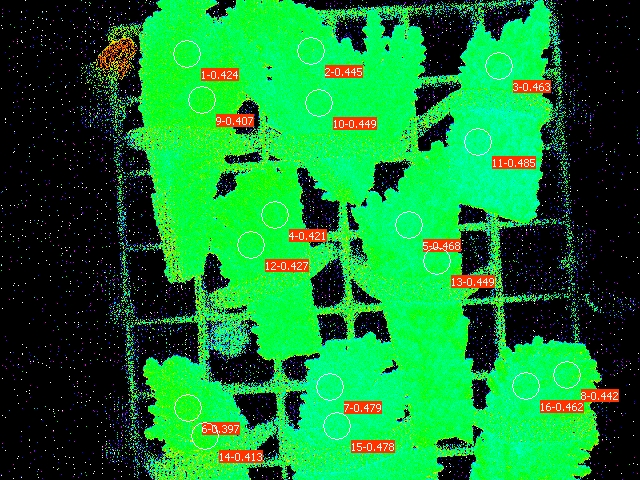

Data behind this chart, as committed beside it:
Date; Time; No.; PAR; F1; F2; F3; F4; F5; F6; F7; F8; F9; F10; F11; F12; F13; F14; F15; F16; Fm'1; Fm'2; Fm'3; Fm'4
30.06.23; 21:46:28; 1; 0; 0.1437; 0.1461; 0.1442; 0.1818; 0.1608; 0.1359; 0.1334; 0.1261; 0.1696; 0.1579; 0.1466; 0.1662; 0.1559; 0.1207; 0.1325; 0.1256; 0.2493; 0.2634; 0.2683; 0.3138
